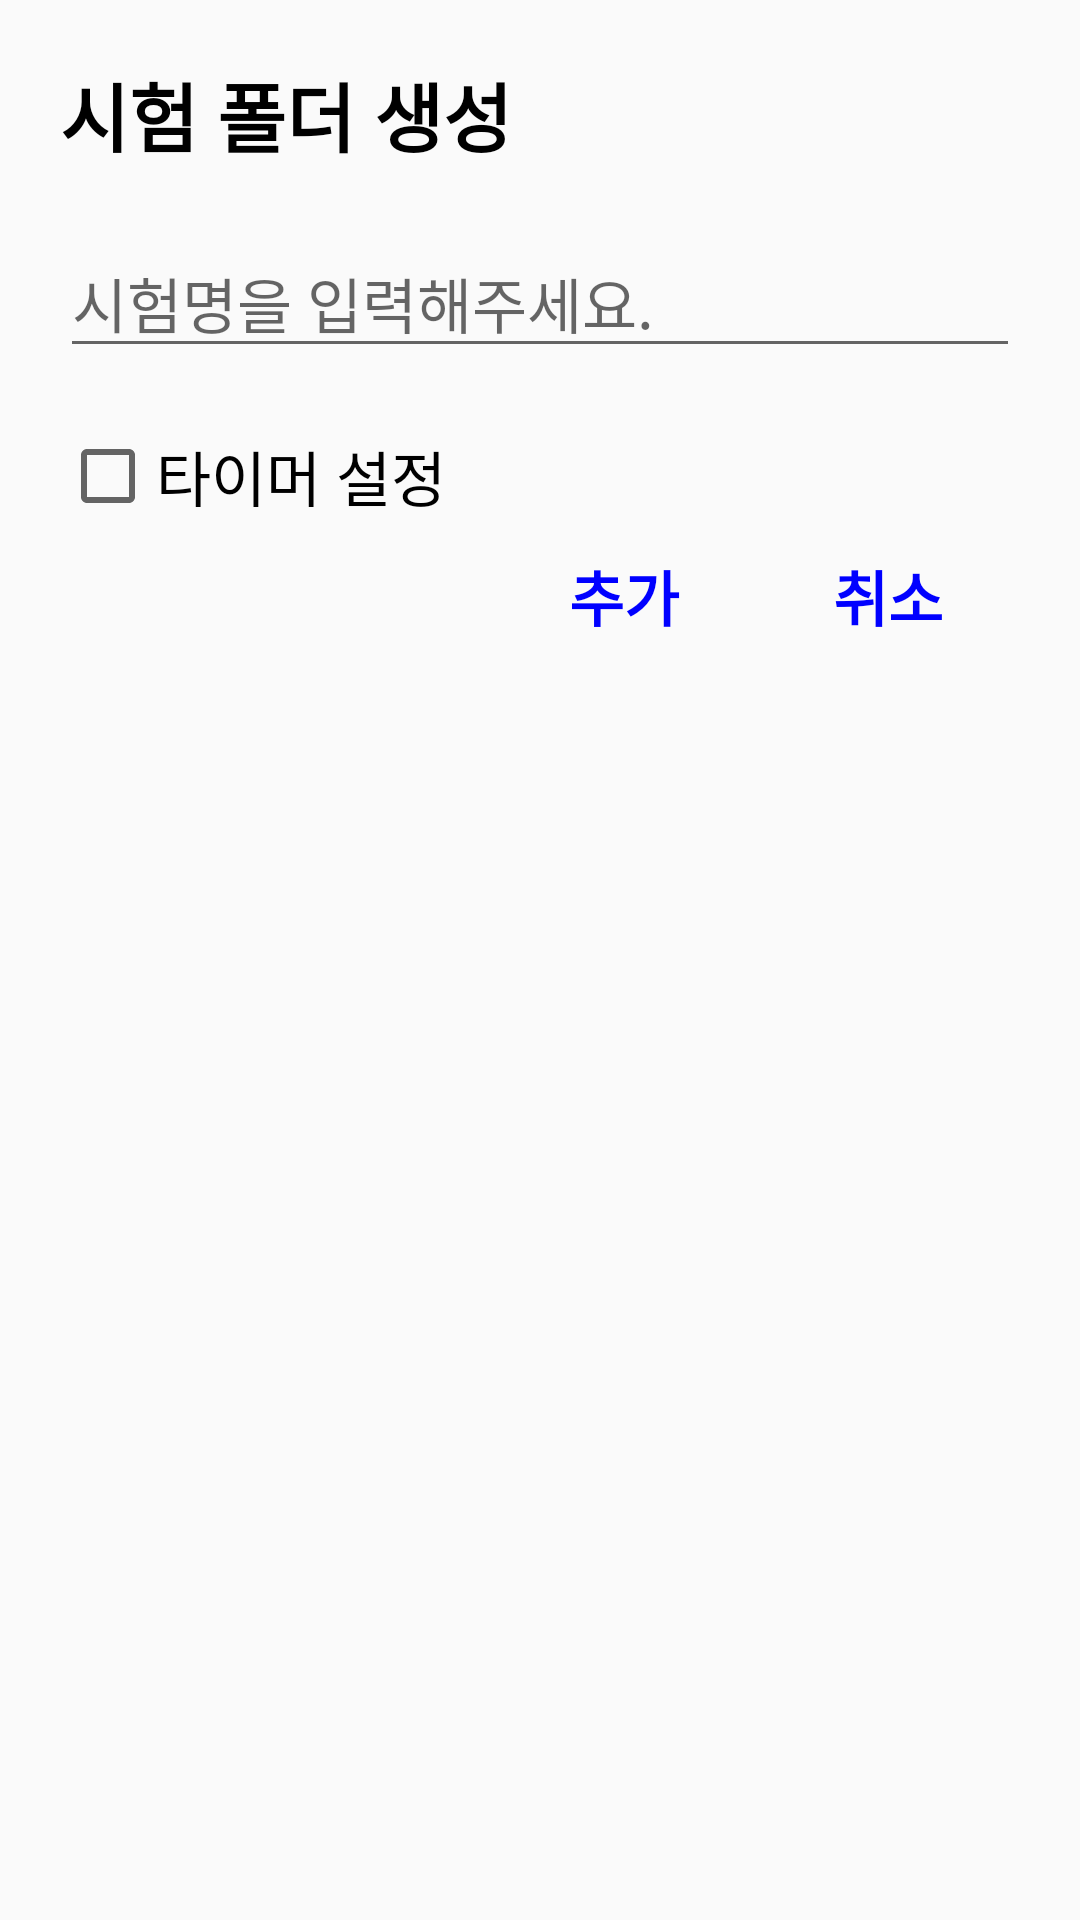

Here is an Android app screen rendered from its layout file. Give the layout XML and the strings, colors and styles it references.
<!-- AndroidManifest.xml: application theme Theme.MyWorkBook -->
<!-- res/layout/exam_dialog.xml -->
<?xml version="1.0" encoding="utf-8"?>

<LinearLayout
    xmlns:android="http://schemas.android.com/apk/res/android"
    android:layout_width="match_parent"
    android:layout_height="match_parent"
    android:orientation="vertical"
    android:padding="20dp">
    <TextView
        android:id="@+id/tvTitle"
        android:layout_width="match_parent"
        android:layout_height="wrap_content"
        android:layout_marginBottom="20dp"
        android:text="시험 폴더 생성"
        android:fontFamily="@font/bmhannaair"
        android:textColor="@color/black"
        android:textStyle="bold"
        android:textSize="25sp" />

    <EditText
        android:id="@+id/examNameET"
        android:layout_width="match_parent"
        android:layout_height="wrap_content"
        android:layout_marginBottom="20dp"
        android:hint="시험명을 입력해주세요."
        android:fontFamily="@font/bmhannaair"
        android:textSize="20sp" />

    <CheckBox
        android:id="@+id/timeLimitCB"
        android:layout_width="match_parent"
        android:layout_height="wrap_content"
        android:text="타이머 설정"
        android:textSize="20sp"
        android:fontFamily="@font/bmhannaair" />

    <LinearLayout
        android:id="@+id/timeLimitLayout"
        android:layout_width="match_parent"
        android:layout_height="wrap_content"
        android:orientation="horizontal"
        android:visibility="gone">
        <EditText
            android:id="@+id/hourET"
            android:layout_width="match_parent"
            android:layout_height="wrap_content"
            android:layout_weight="1"
            android:gravity="center"
            android:text="00"
            android:textSize="20sp"/>
        <TextView
            android:layout_width="match_parent"
            android:layout_height="wrap_content"
            android:layout_weight="1"
            android:gravity="center"
            android:text=":"
            android:textStyle="bold"
            android:textSize="20sp" />
        <EditText
            android:id="@+id/minuteET"
            android:layout_width="match_parent"
            android:layout_height="wrap_content"
            android:layout_weight="1"
            android:gravity="center"
            android:text="00"
            android:textSize="20sp"/>
        <TextView
            android:layout_width="match_parent"
            android:layout_height="wrap_content"
            android:layout_weight="1"
            android:gravity="center"
            android:text=":"
            android:textSize="20sp"
            android:textStyle="bold"/>
        <EditText
            android:id="@+id/secondET"
            android:layout_width="match_parent"
            android:layout_height="wrap_content"
            android:layout_weight="1"
            android:gravity="center"
            android:text="00"
            android:textSize="20sp"/>
    </LinearLayout>

    <LinearLayout
        android:layout_width="match_parent"
        android:layout_height="wrap_content"
        android:orientation="horizontal"
        android:gravity="right">
        <Button
            android:id="@+id/btnAddUpdate"
            android:layout_width="wrap_content"
            android:layout_height="wrap_content"
            android:background="#00ff0000"
            android:text="추가"
            android:fontFamily="@font/bmhannaair"
            android:textSize="20sp"
            android:textStyle="bold"
            android:textColor="@color/blue" />
        <Button
            android:id="@+id/cancelBtn"
            android:layout_width="wrap_content"
            android:layout_height="wrap_content"
            android:background="#00ff0000"
            android:text="취소"
            android:fontFamily="@font/bmhannaair"
            android:textSize="20sp"
            android:textStyle="bold"
            android:textColor="@color/blue" />
    </LinearLayout>
</LinearLayout>
<!-- resources referenced by this layout -->
<resources>
  <color name="black">#FF000000</color>
  <color name="blue">#0000FF</color>
  <style name="Theme.MyWorkBook" parent="Theme.AppCompat.Light">
          
          <item name="colorPrimary">@color/purple_500</item>
          <item name="colorPrimaryVariant">@color/purple_700</item>
          <item name="colorOnPrimary">@color/white</item>
          
          <item name="colorSecondary">@color/teal_200</item>
          <item name="colorSecondaryVariant">@color/teal_700</item>
          <item name="colorOnSecondary">@color/black</item>
          
          <item name="android:statusBarColor" tools:targetApi="l">?attr/colorPrimaryVariant</item>
          
      </style>
  <color name="purple_500">#FF6200EE</color>
  <color name="purple_700">#FF3700B3</color>
  <color name="white">#FFFFFFFF</color>
  <color name="teal_200">#FF03DAC5</color>
  <color name="teal_700">#FF018786</color>
</resources>
